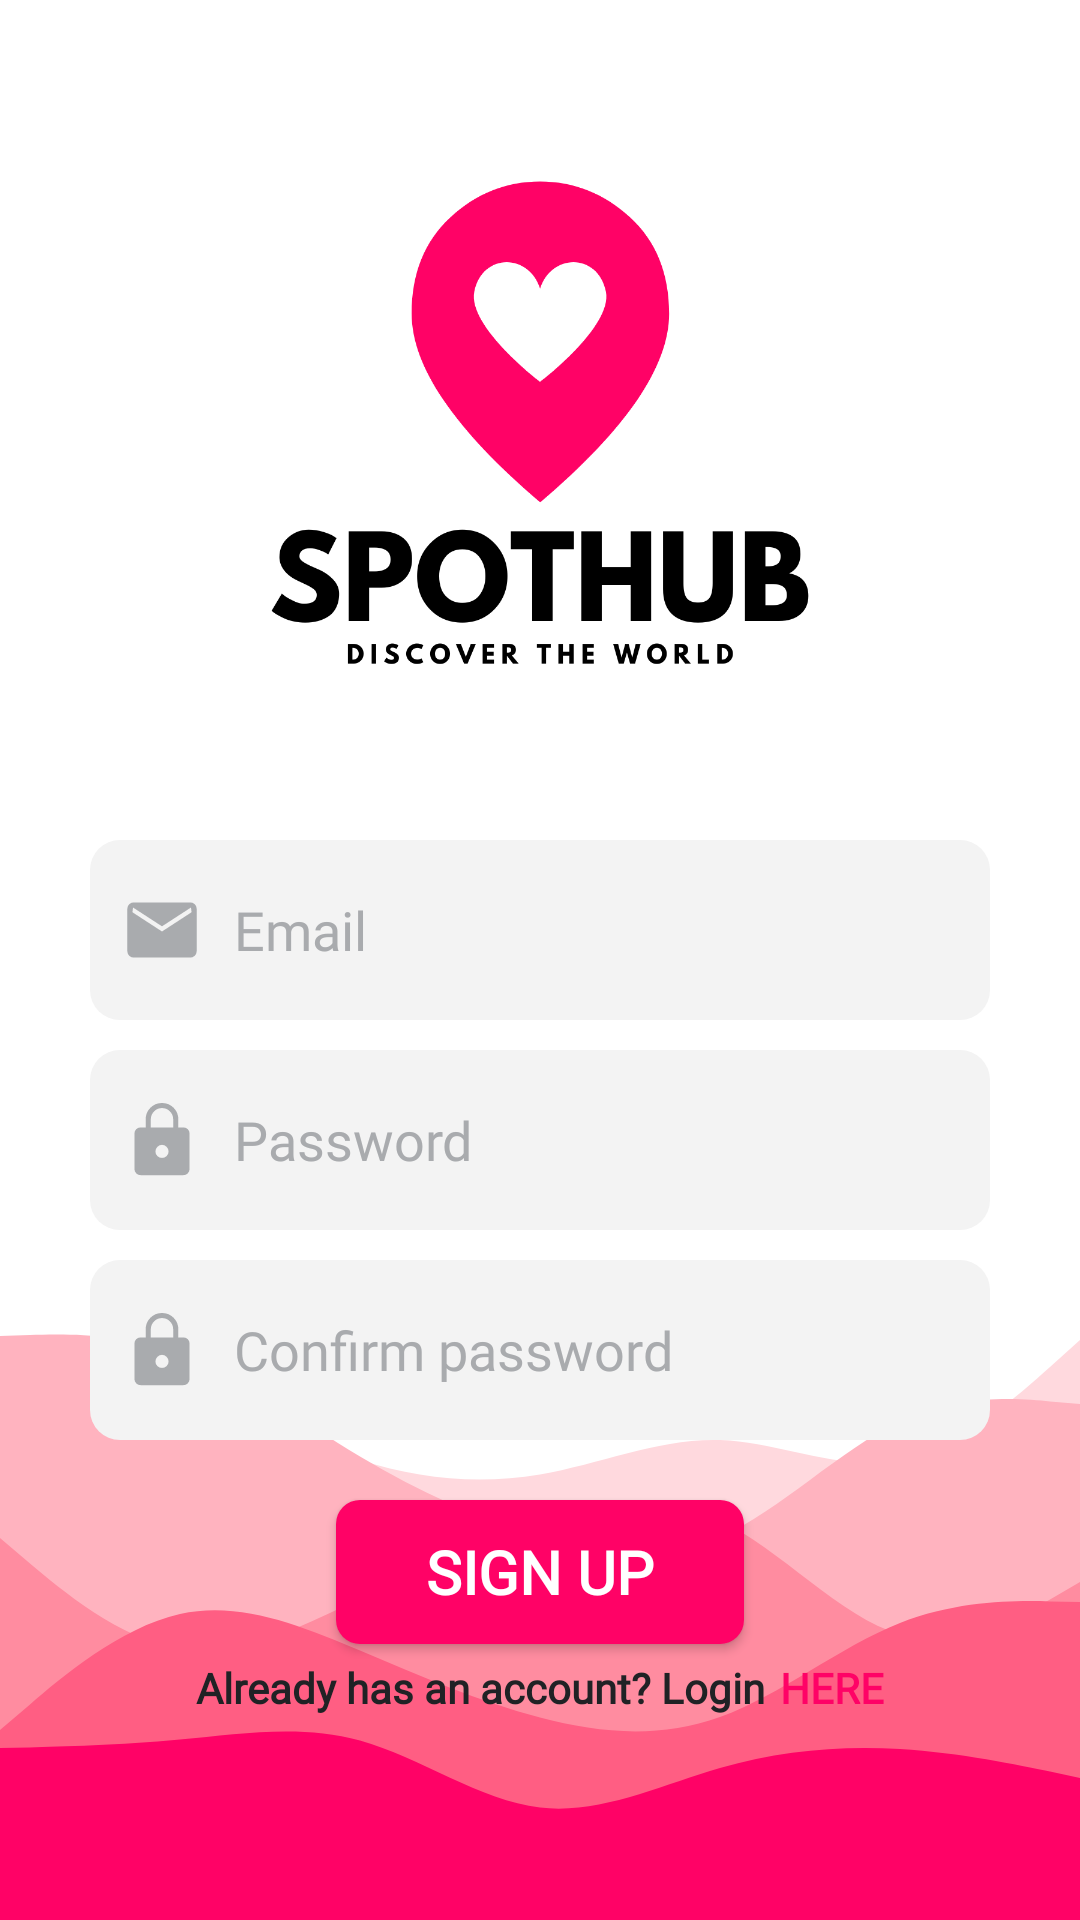

Android layout source for this screen:
<!-- AndroidManifest.xml: application theme Theme.Spothub -->
<!-- res/layout/fragment_register.xml -->
<?xml version="1.0" encoding="utf-8"?>
<androidx.constraintlayout.widget.ConstraintLayout xmlns:android="http://schemas.android.com/apk/res/android"
    xmlns:app="http://schemas.android.com/apk/res-auto"
    xmlns:tools="http://schemas.android.com/tools"
    android:layout_width="match_parent"
    android:layout_height="match_parent"
    style="@style/AuthBackground"
    tools:context=".ui.fragment.RegisterFragment">

    <ImageView
        android:id="@+id/logo"
        style="@style/AuthLogo"
        android:layout_width="200dp"
        android:layout_height="200dp"
        android:layout_marginTop="40dp"
        app:layout_constraintEnd_toEndOf="parent"
        app:layout_constraintStart_toStartOf="parent"
        app:layout_constraintTop_toTopOf="parent" />

    <LinearLayout
        android:id="@+id/linearLayout"
        android:layout_width="match_parent"
        android:layout_height="wrap_content"
        android:layout_marginTop="40dp"
        android:gravity="center"
        android:orientation="vertical"
        app:layout_constraintTop_toBottomOf="@+id/logo"
        tools:layout_editor_absoluteX="0dp">

        <EditText
            android:id="@+id/email"
            android:layout_width="300dp"
            android:layout_height="60dp"
            android:background="@drawable/custom_edit_text"
            android:drawableStart="@drawable/mail_fill_edit_text_icon"
            android:drawablePadding="10dp"
            android:hint="@string/auth_email_input_hint"
            android:inputType="textEmailAddress"
            android:singleLine="true"
            android:padding="10dp"
            android:textColor="@color/primary_txt"
            android:textColorHint="@color/secondary_txt" />

        <EditText
            android:id="@+id/passwd"
            android:layout_width="300dp"
            android:layout_height="60dp"
            android:layout_marginTop="10dp"
            android:background="@drawable/custom_edit_text"
            android:drawableStart="@drawable/lock_fill_edit_text_icon"
            android:drawablePadding="10dp"
            android:hint="@string/auth_passwd_input_hint"
            android:singleLine="true"
            android:inputType="textPassword"
            android:padding="10dp"
            android:textColor="@color/primary_txt"
            android:textColorHint="@color/secondary_txt" />

        <EditText
            android:id="@+id/confirmPasswd"
            android:layout_width="300dp"
            android:layout_height="60dp"
            android:layout_marginTop="10dp"
            android:background="@drawable/custom_edit_text"
            android:drawableStart="@drawable/lock_fill_edit_text_icon"
            android:drawablePadding="10dp"
            android:hint="@string/auth_confirm_passwd_input_hint"
            android:inputType="textPassword"
            android:singleLine="true"
            android:padding="10dp"
            android:textColor="@color/primary_txt"
            android:textColorHint="@color/secondary_txt" />

        <androidx.appcompat.widget.AppCompatButton
            android:id="@+id/signUp"
            android:layout_width="wrap_content"
            android:layout_height="wrap_content"
            android:layout_marginTop="20dp"
            android:background="@drawable/custom_button"
            android:fontFamily="@font/sfpro_display_bold"
            android:paddingHorizontal="30dp"
            android:text="@string/auth_sign_up_btn"
            android:textAlignment="center"
            android:textColor="@color/white"
            android:textSize="20sp"
            android:textStyle="bold" />

        <LinearLayout
            android:layout_width="wrap_content"
            android:layout_height="wrap_content"
            android:layout_marginTop="5dp"
            android:orientation="horizontal">

            <TextView
                android:id="@+id/textView"
                android:textFontWeight="800"
                android:layout_width="wrap_content"
                android:textColor="@color/primary_txt"
                android:layout_height="wrap_content"
                android:text="@string/auth_sign_up_hint"
                app:layout_constraintTop_toBottomOf="@+id/signIn" />

            <TextView
                android:id="@+id/clickHere"
                android:textStyle="bold"
                android:textColor="@color/primary_btn"
                android:layout_width="wrap_content"
                android:layout_height="wrap_content"
                android:layout_weight="1"
                android:layout_marginLeft="5dp"
                android:text="@string/auth_sign_in_hint_here"
                app:layout_constraintTop_toBottomOf="@+id/signIn" />
        </LinearLayout>

    </LinearLayout>
</androidx.constraintlayout.widget.ConstraintLayout>
<!-- resources referenced by this layout -->
<resources>
  <color name="primary_btn">#FF0266</color>
  <color name="primary_txt">#202225</color>
  <color name="secondary_txt">#A9ABAE</color>
  <color name="white">#FFFFFFFF</color>
  <!-- drawable custom_button (drawable) -->
  <?xml version="1.0" encoding="utf-8"?>
  <selector xmlns:android="http://schemas.android.com/apk/res/android" android:shape="rectangle">
      <item android:state_enabled="true">
          <shape android:shape="rectangle">
              <solid android:color="@color/primary_btn"></solid>
              <corners android:radius="8dp"></corners>
          </shape>
      </item>
  
      <item android:state_enabled="false">
          <shape android:shape="rectangle">
              <solid android:color="@color/disable_btn"></solid>
              <corners android:radius="8dp"></corners>
          </shape>
      </item>
  
  
  </selector>
  <!-- drawable custom_edit_text (drawable) -->
  <?xml version="1.0" encoding="utf-8"?>
  <selector xmlns:android="http://schemas.android.com/apk/res/android">
      <item>
          <shape android:shape="rectangle">
              <solid android:color="@color/section"></solid>
              <corners android:radius="10dp"></corners>
          </shape>
      </item>
  </selector>
  <!-- drawable mail_fill_edit_text_icon (drawable-v24) -->
  <vector xmlns:android="http://schemas.android.com/apk/res/android"
      android:width="28dp"
      android:height="28dp"
      android:viewportWidth="48"
      android:viewportHeight="48"
      android:tint="@color/secondary_txt">
    <path
        android:fillColor="@color/white"
        android:pathData="M7.75,39.75Q6.3,39.75 5.25,38.7Q4.2,37.65 4.2,36.2V11.8Q4.2,10.35 5.25,9.3Q6.3,8.25 7.75,8.25H40.25Q41.7,8.25 42.75,9.3Q43.8,10.35 43.8,11.8V36.2Q43.8,37.65 42.75,38.7Q41.7,39.75 40.25,39.75ZM24,24.85 L40.9,13.85 40.55,11.15 24,21.9 7.45,11.15 7.1,13.85Z"/>
  </vector>
  <string name="auth_confirm_passwd_input_hint">Confirm password</string>
  <string name="auth_email_input_hint">Email</string>
  <string name="auth_passwd_input_hint">Password</string>
  <string name="auth_sign_in_hint_here">HERE</string>
  <string name="auth_sign_up_btn">SIGN UP</string>
  <string name="auth_sign_up_hint">Already has an account? Login</string>
  <style name="AuthBackground">
          <item name="android:background">@drawable/auth_background</item>
      </style>
  <style name="AuthLogo">
          <item name="android:src">@drawable/logo_png</item>
      </style>
  <style name="Theme.Spothub" parent="Theme.MaterialComponents.DayNight.NoActionBar">
          
          <item name="colorPrimary">@color/purple_500</item>
          <item name="colorPrimaryVariant">@color/purple_700</item>
          <item name="colorOnPrimary">@color/white</item>
          
          <item name="colorSecondary">@color/teal_200</item>
          <item name="colorSecondaryVariant">@color/teal_700</item>
          <item name="colorOnSecondary">@color/black</item>
          
          <item name="android:statusBarColor">?attr/colorPrimaryVariant</item>
          
          <item name="fontFamily">@font/sfpro_display</item>
  
          <item name="preferenceTheme">@style/SettingTheme</item>
  
      </style>
  <color name="disable_btn">#9C9C9C</color>
  <color name="section">#F3F3F3</color>
  <color name="purple_500">#FF6200EE</color>
  <color name="purple_700">#FF3700B3</color>
  <color name="teal_200">#FF03DAC5</color>
  <color name="teal_700">#FF018786</color>
  <color name="black">#FF000000</color>
  <style name="SettingTheme" parent="PreferenceThemeOverlay">
          <item name="android:textColor">@color/primary_txt</item>
          <item name="android:textColorSecondary">@color/secondary_txt</item>
          <item name="android:thumbTint">@color/primary_btn</item>
          <item name="android:trackTint">@color/black</item>
      </style>
</resources>
